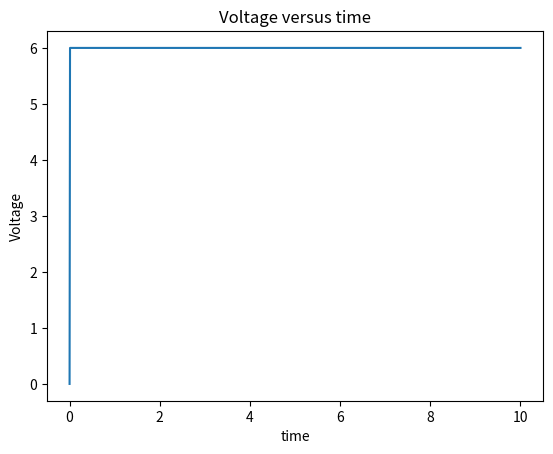

Reproduce this figure in Python.
#!/usr/bin/env python
# coding: utf-8

# ## Inductor/Capacitor
# 
# 
# ## Setup
# 
# Loading libraries.

# In[1]:


import numpy as np
from matplotlib import pyplot as plt


# ## Calculation
# 
# 

# In[6]:


L=0.001
Vo=6
R=100

T=L/R

t=np.linspace(0,10,1000)
I=(Vo/R)*(1-np.e**(-t/T))
V=I*R


# ## Plot
# 
# The following lines will plot the calculated position and velocity as functions of time

# In[7]:



fig1 = plt.figure()
plt.title ('Voltage versus time')
plt.plot(t,V)
plt.xlabel('time')
plt.ylabel('Voltage')
# fig1.savefig('graph.jpg')


# _Download this page [as a Jupyter notebook](https://github.com/vuw-scps/python-physics/raw/master/notebooks/phys115/Inductor-Capacitor.ipynb) or as a [standalone Python script](https://github.com/vuw-scps/python-physics/raw/master/scripts/phys115/Inductor-Capacitor.py)._
